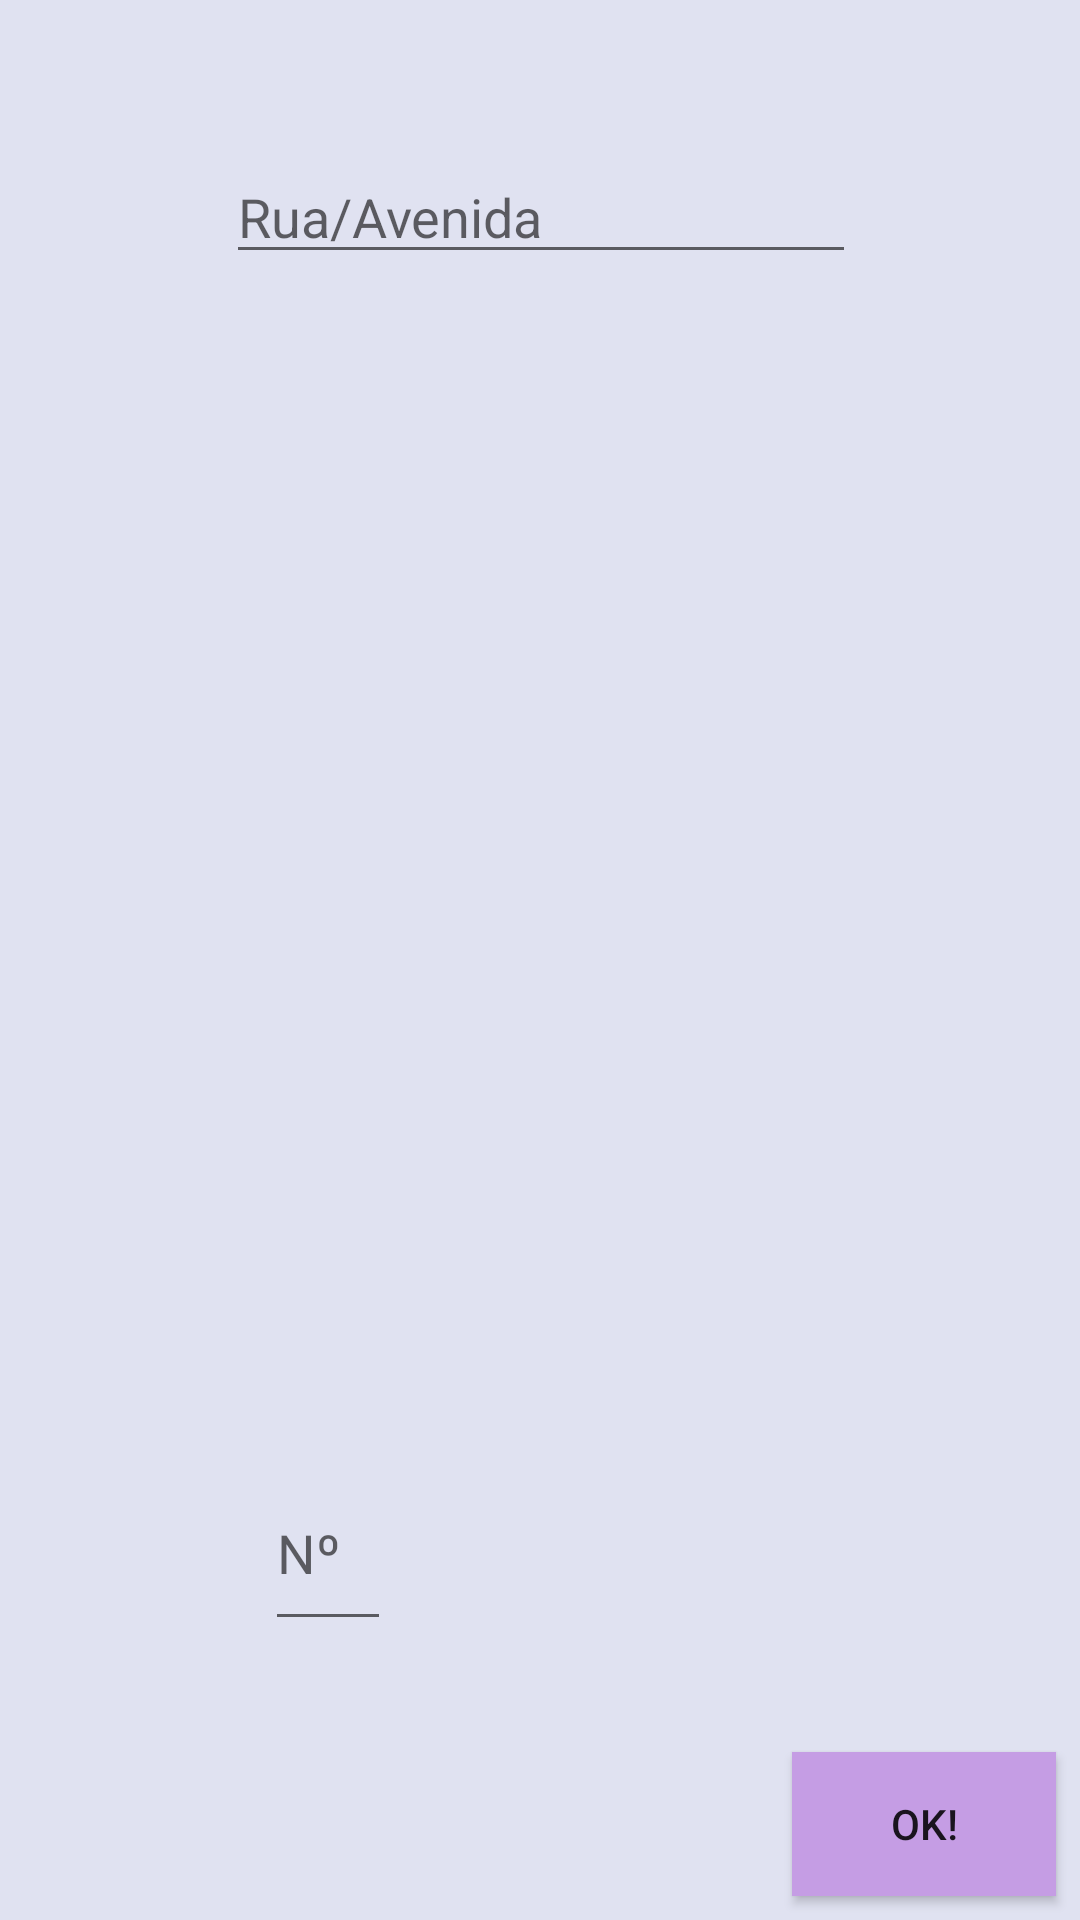

Layout XML and referenced resources for this Android screen:
<!-- AndroidManifest.xml: application theme AppTheme -->
<!-- res/layout/activity_pop_endereco_perfil.xml -->
<?xml version="1.0" encoding="utf-8"?>
<android.support.constraint.ConstraintLayout xmlns:android="http://schemas.android.com/apk/res/android"
    xmlns:app="http://schemas.android.com/apk/res-auto"
    xmlns:tools="http://schemas.android.com/tools"
    android:layout_width="match_parent"
    android:layout_height="match_parent"
    tools:context="usuario.gui.PopEnderecoPerfilActivity"
    android:background="@color/colorPrimary">

    <Button
        android:id="@+id/tv_ok"
        android:layout_width="wrap_content"
        android:layout_height="wrap_content"
        android:layout_marginBottom="8dp"
        android:layout_marginLeft="8dp"
        android:layout_marginRight="8dp"
        android:layout_marginTop="8dp"
        android:background="@color/colorAccent"
        android:text="Ok!"
        app:layout_constraintBottom_toBottomOf="parent"
        app:layout_constraintHorizontal_bias="1.0"
        app:layout_constraintLeft_toLeftOf="parent"
        app:layout_constraintRight_toRightOf="parent"
        app:layout_constraintTop_toTopOf="parent"
        app:layout_constraintVertical_bias="1.0" />

    <EditText
        android:id="@+id/et_rua"
        android:layout_width="wrap_content"
        android:layout_height="wrap_content"
        android:layout_marginBottom="8dp"
        android:layout_marginLeft="8dp"
        android:layout_marginRight="8dp"
        android:layout_marginTop="8dp"
        android:ems="10"
        android:hint="Rua/Avenida"
        android:inputType="textPersonName"
        app:layout_constraintBottom_toBottomOf="parent"
        app:layout_constraintHorizontal_bias="0.503"
        app:layout_constraintLeft_toLeftOf="parent"
        app:layout_constraintRight_toRightOf="parent"
        app:layout_constraintTop_toTopOf="parent"
        app:layout_constraintVertical_bias="0.072" />

    <EditText
        android:id="@+id/et_numeroDaResidencia"
        android:layout_width="42dp"
        android:layout_height="62dp"
        android:layout_marginBottom="8dp"
        android:layout_marginRight="8dp"
        android:layout_marginTop="8dp"
        android:ems="10"
        android:hint="Nº"
        android:inputType="number"
        app:layout_constraintBottom_toBottomOf="parent"
        app:layout_constraintRight_toRightOf="parent"
        app:layout_constraintTop_toTopOf="parent"
        app:layout_constraintVertical_bias="0.849"
        android:layout_marginLeft="8dp"
        app:layout_constraintLeft_toLeftOf="parent"
        app:layout_constraintHorizontal_bias="0.266"
        tools:layout_editor_absoluteY="423dp" />
</android.support.constraint.ConstraintLayout>
<!-- resources referenced by this layout -->
<resources>
  <color name="colorAccent">#C59DE4</color>
  <color name="colorPrimary">#e0e2f1</color>
  <style name="AppTheme" parent="Theme.AppCompat.Light.NoActionBar">
          
          <item name="colorPrimary">@color/colorPrimary</item>
          <item name="colorPrimaryDark">@color/colorPrimaryDark</item>
          <item name="colorAccent">@color/colorAccent</item>
      </style>
  <color name="colorPrimaryDark">#747681</color>
</resources>
